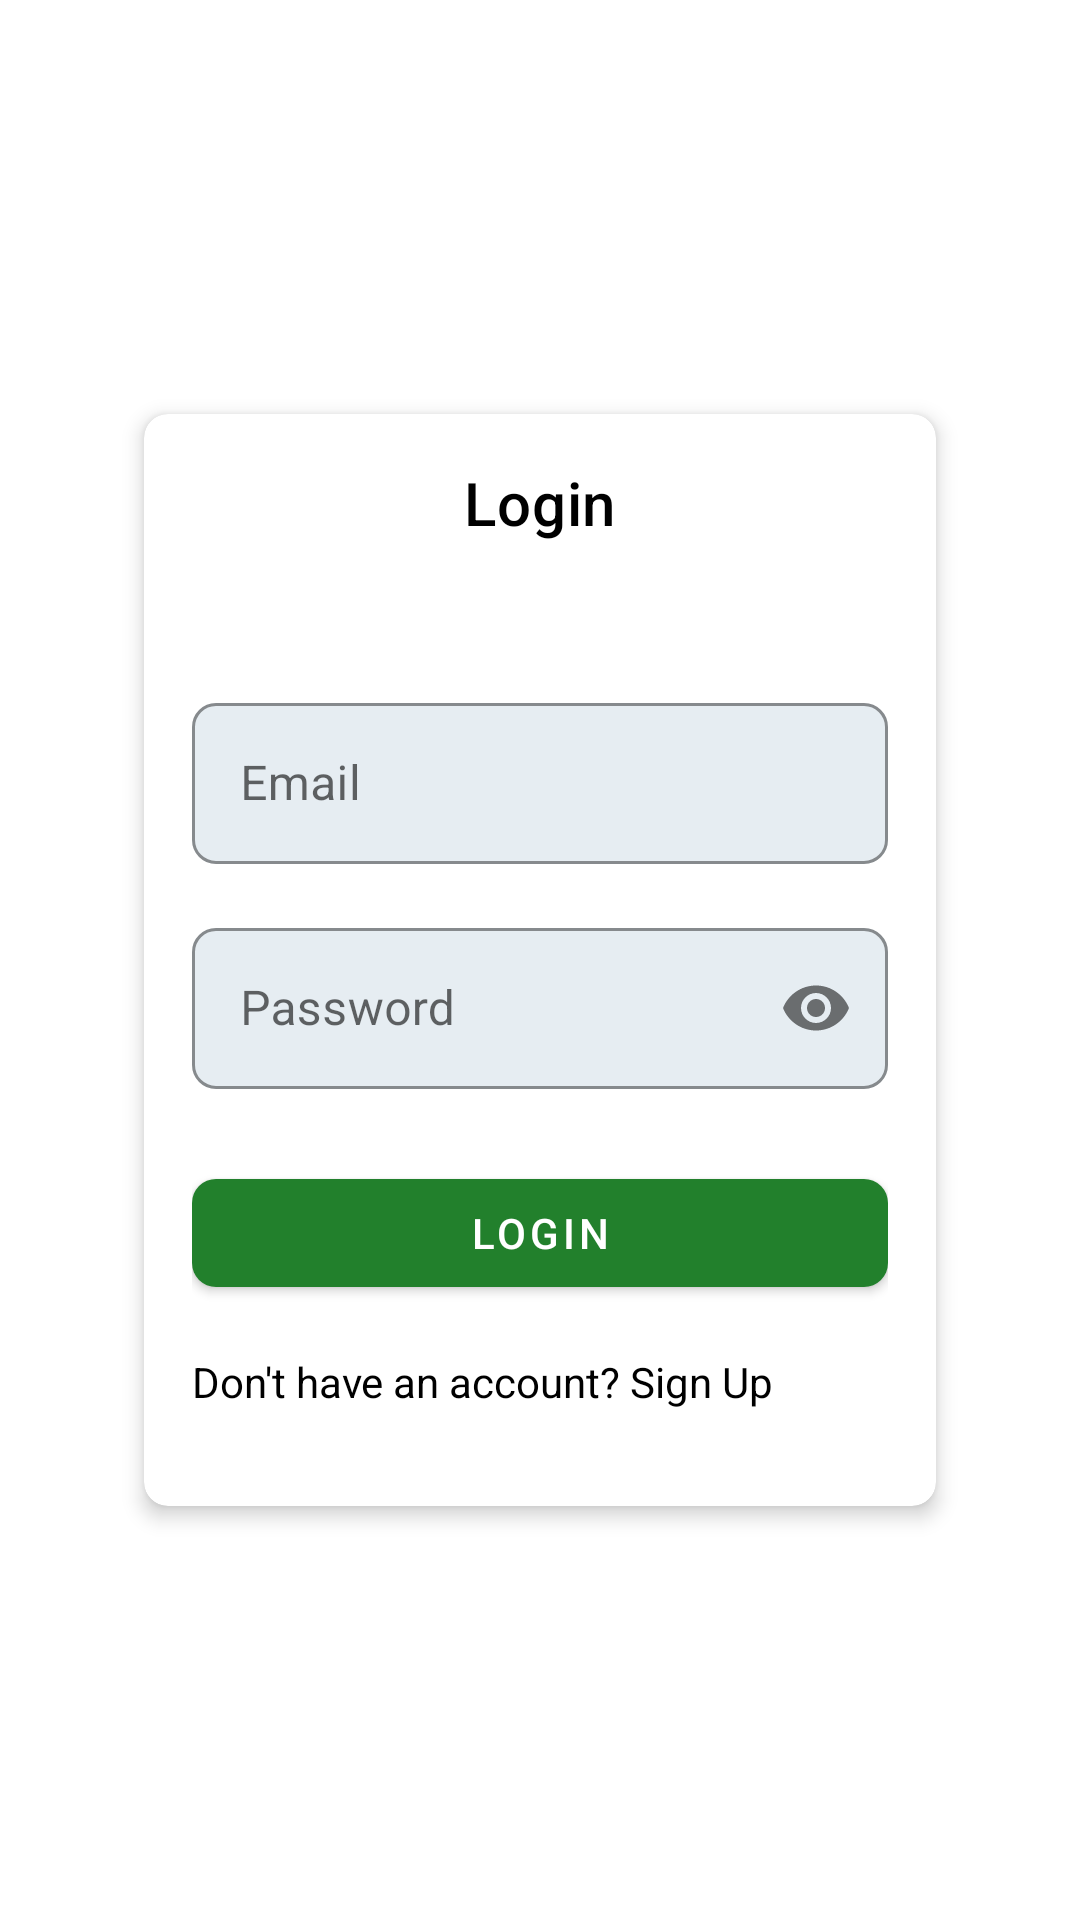

Android layout source for this screen:
<!-- AndroidManifest.xml: application theme Theme.ClassE -->
<!-- res/layout/activity_lgin.xml -->
<androidx.constraintlayout.widget.ConstraintLayout
    xmlns:android="http://schemas.android.com/apk/res/android"
    xmlns:app="http://schemas.android.com/apk/res-auto"
    xmlns:tools="http://schemas.android.com/tools"
    android:layout_width="match_parent"
    android:layout_height="match_parent"
    android:padding="32dp"
    tools:context=".LoginActivity">

    <androidx.cardview.widget.CardView
        android:layout_width="0dp"
        android:layout_height="wrap_content"
        android:layout_margin="16dp"
        app:cardCornerRadius="8dp"
        app:cardElevation="4dp"
        app:layout_constraintTop_toTopOf="parent"
        app:layout_constraintBottom_toBottomOf="parent"
        app:layout_constraintStart_toStartOf="parent"
        app:layout_constraintEnd_toEndOf="parent">

        <LinearLayout
            android:layout_width="match_parent"
            android:layout_height="wrap_content"
            android:orientation="vertical"
            android:padding="16dp">

            <TextView
                android:layout_width="wrap_content"
                android:layout_height="wrap_content"
                android:text="Login"
                android:textAppearance="?attr/textAppearanceHeadline6"
                android:layout_gravity="center"
                android:layout_marginBottom="16dp" />

            <com.google.android.material.textfield.TextInputLayout
                android:id="@+id/emailLayout"
                android:layout_width="match_parent"
                android:layout_height="wrap_content"
                android:layout_marginTop="32dp"
                app:boxBackgroundMode="outline"
                app:boxCornerRadiusTopStart="8dp"
                app:boxCornerRadiusTopEnd="8dp"
                app:boxCornerRadiusBottomStart="8dp"
                app:boxCornerRadiusBottomEnd="8dp"
                app:boxBackgroundColor="@color/light_blue">

                <com.google.android.material.textfield.TextInputEditText
                    android:id="@+id/emailEditText"
                    android:layout_width="match_parent"
                    android:layout_height="wrap_content"
                    android:hint="Email"
                    android:inputType="textEmailAddress"
                    android:padding="16dp"
                    app:boxBackgroundMode="none"
                    android:gravity="center_vertical"/>
            </com.google.android.material.textfield.TextInputLayout>

            <com.google.android.material.textfield.TextInputLayout
                android:id="@+id/passwordLayout"
                android:layout_width="match_parent"
                android:layout_height="wrap_content"
                android:layout_marginTop="16dp"
                app:boxBackgroundMode="outline"
                app:boxCornerRadiusTopStart="8dp"
                app:boxCornerRadiusTopEnd="8dp"
                app:boxCornerRadiusBottomStart="8dp"
                app:boxCornerRadiusBottomEnd="8dp"
                app:endIconMode="password_toggle"
                app:boxBackgroundColor="@color/light_blue">

                <com.google.android.material.textfield.TextInputEditText
                    android:id="@+id/passwordEditText"
                    android:layout_width="match_parent"
                    android:layout_height="wrap_content"
                    android:hint="Password"
                    android:inputType="textPassword"
                    android:padding="16dp"
                    app:boxBackgroundMode="none"
                    android:gravity="center_vertical"/>
            </com.google.android.material.textfield.TextInputLayout>

            <com.google.android.material.button.MaterialButton
                android:id="@+id/loginButton"
                android:layout_width="match_parent"
                android:layout_height="wrap_content"
                android:text="Login"
                android:layout_marginTop="24dp"
                app:cornerRadius="8dp"
                app:layout_constraintEnd_toEndOf="parent"
                app:layout_constraintStart_toStartOf="parent"
                app:layout_constraintTop_toBottomOf="@id/passwordLayout"/>

            <TextView
                android:id="@+id/signUpText"
                android:layout_width="wrap_content"
                android:layout_height="wrap_content"
                android:text="Don't have an account? Sign Up"
                android:textColor="@android:color/black"
                android:layout_marginTop="16dp"
                android:textSize="14sp"
                android:layout_marginBottom="16dp"
                app:layout_constraintEnd_toEndOf="parent"
                app:layout_constraintStart_toStartOf="parent"
                app:layout_constraintTop_toBottomOf="@id/loginButton"/>
        </LinearLayout>
    </androidx.cardview.widget.CardView>
</androidx.constraintlayout.widget.ConstraintLayout>
<!-- resources referenced by this layout -->
<resources>
  <color name="light_blue">#e6edf2</color>
  <style name="Theme.ClassE" parent="Theme.MaterialComponents.DayNight.DarkActionBar">
          
          <item name="colorPrimary">@color/purple_500</item>
          <item name="colorPrimaryVariant">@color/purple_700</item>
          <item name="colorOnPrimary">@color/white</item>
          
          <item name="colorSecondary">@color/teal_200</item>
          <item name="colorSecondaryVariant">@color/teal_700</item>
          <item name="colorOnSecondary">@color/black</item>
          
          <item name="android:windowBackground">@color/white</item>
          <item name="android:textColor">@color/black</item>
      </style>
  <color name="purple_500">#22802C</color>
  <color name="purple_700">#FF3700B3</color>
  <color name="white">#FFFFFFFF</color>
  <color name="teal_200">#FF03DAC5</color>
  <color name="teal_700">#FF018786</color>
  <color name="black">#FF000000</color>
</resources>
